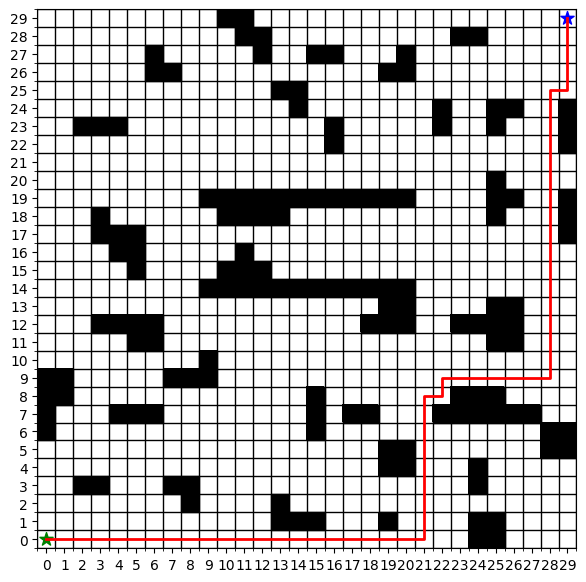

This chart was generated by the following Python code:
import numpy as np
import heapq
import matplotlib.pyplot as plt
import time

# 设置全局字体
plt.rcParams['font.sans-serif'] = ['SimSun']  # 使用宋体
plt.rcParams['axes.unicode_minus'] = False  # 解决负号显示问题

# 生成带有手动指定障碍物的栅格地图
def generate_grid_with_obstacles(rows, cols, obstacles):
    grid = np.zeros((rows, cols))
    for obs in obstacles:
        x, y = obs
        if 0 <= x < rows and 0 <= y < cols:
            grid[x][y] = 1  # 设置障碍物
    grid[0][0] = 0  # 起点
    grid[rows-1][cols-1] = 0  # 终点
    return grid

# 曼哈顿距离（启发式函数）
def heuristic(a, b):
    return abs(a[0] - b[0]) + abs(a[1] - b[1])

# A*算法
def a_star(grid, start, end):
    start_time = time.time()
    neighbors = [(0, 1), (1, 0), (0, -1), (-1, 0)]
    open_list = []
    heapq.heappush(open_list, (0 + heuristic(start, end), 0, start))
    closed_list = set()
    came_from = {}
    g_score = {start: 0}

    while open_list:
        _, g, current = heapq.heappop(open_list)

        if current == end:
            path = []
            while current in came_from:
                path.append(current)
                current = came_from[current]
            path.append(start)
            path.reverse()
            end_time = time.time()
            print(f"A*算法耗时: {end_time - start_time:.4f}秒")
            return path

        closed_list.add(current)
        for dx, dy in neighbors:
            neighbor = (current[0] + dx, current[1] + dy)
            if (0 <= neighbor[0] < grid.shape[0] and 0 <= neighbor[1] < grid.shape[1]
                and grid[neighbor[0]][neighbor[1]] == 0 and neighbor not in closed_list):
                tentative_g_score = g + 1
                if neighbor not in g_score or tentative_g_score < g_score[neighbor]:
                    came_from[neighbor] = current
                    g_score[neighbor] = tentative_g_score
                    f_score = tentative_g_score + heuristic(neighbor, end)
                    heapq.heappush(open_list, (f_score, tentative_g_score, neighbor))
    
    return None


# 绘制栅格地图和路径
def draw_grid_with_path(grid, path, start, end):
    fig, ax = plt.subplots(figsize=(7,7))
    ax.imshow(grid, cmap='binary', origin='lower', interpolation='none')
    ax.set_xticks(np.arange(0, grid.shape[1], 1))
    ax.set_yticks(np.arange(0, grid.shape[0], 1))
    ax.grid(which='minor', color='black', linestyle='-', linewidth=1)
    ax.set_xticks(np.arange(-0.5, grid.shape[1], 1), minor=True)
    ax.set_yticks(np.arange(-0.5, grid.shape[0], 1), minor=True)

    if path:
        path_x = [p[1] for p in path]
        path_y = [p[0] for p in path]
        ax.plot(path_x, path_y, color='red', linewidth=2)

    for i in range(grid.shape[0]):
        for j in range(grid.shape[1]):
            if grid[i][j] == 1:
                ax.add_patch(plt.Rectangle((j - 0.5, i - 0.5), 1, 1, facecolor='black', edgecolor='black'))

    # for i in range(grid.shape[0]):
    #     for j in range(grid.shape[1]):
    #         if grid[i][j] == 2:
    #             ax.add_patch(plt.Rectangle((j - 0.5, i - 0.5), 1, 1, facecolor='gray', edgecolor='black'))

    ax.scatter(start[1], start[0], color='green', s=100, label="Start", marker='*')
    ax.scatter(end[1], end[0], color='blue', s=100, label="End", marker='*')
    # plt.xlabel("X (单位：km)", fontsize=12)
    # plt.ylabel("Y (单位：km)", fontsize=12)
    plt.show()

# 主函数
if __name__ == '__main__':
    rows, cols = 20, 20
    obstacles = [
        (0, 2),(0, 4),(0, 5),(0, 6),(0, 14),(0, 18),(0, 19),
        (1, 6),(1, 7),(1, 8),(1, 10),(1, 18),
        (2, 4),(2, 9),(2, 10),(2, 15),(2, 17),
        (3, 0),(3, 4),(3, 11),(3, 12),(3, 15),
        (4, 10),(4, 18),
        (5, 10),(5, 11),(5, 14),(5, 19),
        (6, 0),(6, 1),(6, 2),
        (7, 1),(7, 2),(7, 3),(7, 4),(7, 5),(7, 9),(7, 10),(7, 16),
        (8, 4),(8, 5),(8, 6),(8, 18),
        (9, 3),(9, 6),(9, 11),
        (10, 12),(10, 13),(10, 14),(10, 16),(10, 19),
        (11, 0),(11, 2),(11, 16),
        (12, 3),(12, 6),(12, 10),
        (13, 10),(13, 16),
        (14, 15),(14, 17),(14, 19),
        (15, 4),(15, 13),(15, 14),
        (16, 3),(16, 7),(16, 10),
        (17, 4),(17, 9),
        (18, 1),(18, 9),(18, 11),(18, 12),(18, 14),(18, 19),
        (19, 8),(19, 13),
    ]
    
    obstacles2 = [
        (0, 24),(0, 25),
        (1, 13),(1, 14),(1, 15),(1, 19),(1, 24),(1, 25),
        (2, 8),(2, 13),
        (3, 2),(3, 3),(3, 7),(3, 8),(3, 24),
        (4, 19),(4, 20),(4, 24),
        (5, 19),(5, 20),(5, 28),(5, 29),
        (6, 0),(6, 15),(6, 28),(6, 29),
        (7, 0),(7, 4),(7, 5),(7, 6),(7, 15),(7, 17),(7, 18),(7, 22),(7, 23),(7, 24),(7, 25),(7, 26),(7, 27),
        (8, 0),(8, 1),(8, 15),(8, 23),(8, 24),(8, 25),
        (9, 0),(9, 1),(9, 7),(9, 8),(9, 9),
        (10, 9),
        (11, 5),(11, 6),(11, 25),(11, 26),
        (12, 3),(12, 4),(12, 5),(12, 6),(12, 18),(12, 19),(12, 20),(12, 23),(12, 24),(12, 25),(12, 26),
        (13, 19),(13, 20),(13, 25),(13, 26),
        (14, 9),(14, 10),(14, 11),(14, 12),(14, 13),(14, 14),(14, 15),(14, 16),(14, 17),(14, 18),(14, 19),(14, 20),
        (15, 5),(15, 10),(15, 11),(15, 12),
        (16, 4),(16, 5),(16, 11),
        (17, 3),(17, 4),(17, 5),(17, 29),
        (18, 3),(18, 10),(18, 11),(18, 12),(18, 13),(18, 25),(18, 29),
        (19, 9),(19, 10),(19, 11),(19, 12),(19, 13),(19, 14),(19, 15),(19, 16),(19, 17),(19, 18),(19, 19),(19, 20),(19, 25),(19, 26),(19, 29),
        (20, 25),
        (22, 16),(22, 29),
        (23, 2),(23, 3),(23, 4),(23, 16),(23, 22),(23, 25),(23, 29),
        (24, 14),(24, 22),(24, 25),(24, 26),(24, 29),
        (25, 13),(25, 14),
        (26, 6),(26, 7),(26, 19),(26, 20),
        (27, 6),(27, 12),(27, 15),(27, 16),(27, 20),
        (28, 11),(28, 12),(28, 23),(28, 24),
        (29, 10),(29, 11)
    ]
   
    obstacles3 = [
        (0, 4),(0, 5),(0, 6),(0, 13),(0, 14),(0, 15),(0, 22),(0, 23),(0, 24),(0, 25),
        (1, 11),(1, 12),(1, 13),(1, 14),(1, 15),(1, 19),(1, 24),(1, 25),
        (2, 2),(2, 3),(2, 8),(2, 13),(2, 15),(2, 16),(2, 18),(2, 19),(2, 22),(2, 24),
        (3, 2),(3, 3),(3, 7),(3, 8),(3, 13),(3, 14),(3, 15),(3, 20),(3, 21),(3, 24),
        (4, 8),(4, 9),(4, 13),(4, 14),(4, 15),(4, 19),(4, 20),(4, 24),
        (5, 4),(5, 5),(5, 6),(5, 19),(5, 20),(5, 28),(5, 29),
        (6, 0),(6, 11),(6, 12),(6, 15),(6, 28),(6, 29),
        (7, 0),(7, 4),(7, 5),(7, 6),(7, 11),(7, 12),(7, 15),(7, 17),(7, 18),(7, 22),(7, 23),(7, 24),(7, 25),(7, 26),(7, 27),
        (8, 0),(8, 1),(8, 11),(8, 12),(8, 15),(8, 23),(8, 24),(8, 25),
        (9, 0),(9, 1),(9, 7),(9, 8),(9, 9),(9, 15),(9, 16),(9, 17),(9, 18),
        (10, 9),(10, 15),(10, 16),(10, 17),(10, 18),(10, 25),(10, 26),(10, 27),(10, 28),
        (11, 5),(11, 6),(11, 13),(11, 14),(11, 25),(11, 26),
        (12, 0),(12, 1),(12, 3),(12, 4),(12, 5),(12, 6),(12, 11),(12, 13),(12, 14),(12, 18),(12, 19),(12, 20),(12, 23),(12, 24),(12, 25),(12, 26),
        (13, 0),(13, 1),(13, 11),(13, 18),(13, 19),(13, 20),(13, 25),(13, 26),
        (14, 0),(14, 1),(14, 9),(14, 10),(14, 11),(14, 12),(14, 13),(14, 14),(14, 15),(14, 16),(14, 17),(14, 18),(14, 19),(14, 20),
        (15, 5),(15, 10),(15, 11),(15, 12),(15, 25),(15, 26),(15, 27),(15, 28),
        (16, 4),(16, 5),(16, 11),(16, 18),(16, 19),(16, 22),(16, 23),(16, 25),(16, 26),(16, 27),(16, 28),
        (17, 3),(17, 4),(17, 5),(17, 18),(17, 19),(17, 22),(17, 23),(17, 29),
        (18, 3),(18, 10),(18, 11),(18, 12),(18, 13),(18, 22),(18, 23),(18, 25),(18, 29),
        (19, 9),(19, 10),(19, 11),(19, 12),(19, 13),(19, 14),(19, 15),(19, 16),(19, 17),(19, 18),(19, 19),(19, 20),(19, 25),(19, 26),(19, 29),
        (20, 2),(20, 3),(20, 4),(20, 5),(20, 25),
        (21, 2),(21, 3),(21, 4),(21, 5),(21, 21),(21, 22),(21, 23),(21, 24),(21, 27),(21, 28),(21, 29),
        (22, 7),(22, 8),(22, 9),(22, 12),(22, 13),(22, 16),(22, 29),
        (23, 2),(23, 3),(23, 4),(23, 7),(23, 8),(23, 9),(23, 12),(23, 13),(23, 16),(23, 22),(23, 25),(23, 29),
        (24, 14),(24, 17),(24, 18),(24, 22),(24, 25),(24, 26),(24, 29),
        (25, 13),(25, 14),(25, 17),(25, 18),
        (26, 6),(26, 7),(26, 19),(26, 20),
        (27, 0),(27, 2),(27, 2),(27, 6),(27, 12),(27, 15),(27, 16),(27, 20),(27, 26),(27, 27),
        (28, 0),(28, 1),(28, 2),(28, 11),(28, 12),(28, 23),(28, 24),(28, 26),(28, 27),
        (29, 0),(29, 1),(29, 2),(29, 10),(29, 11),(29, 26),(29, 27),
    ]
    
    grid = generate_grid_with_obstacles(rows, cols, obstacles)
    start = (0, 0)
    end = (19, 19)

    grid2 = generate_grid_with_obstacles(30, 30, obstacles2)
    start = (0, 0)
    end = (29, 29)

    grid3 = generate_grid_with_obstacles(30, 30, obstacles3)
    start = (0, 0)
    end = (29, 29)
    
    # 运行A*算法
    path = a_star(grid2, start, end)
    
    if path:
        print("A*算法找到路径！")
        print(path)

        # 手动指定新增障碍物的位置
        new_obstacles = [(4, 2), (4, 3), (16, 6), (16, 7), (17, 6), (17, 7), (21, 14), (21, 15), (21, 16), (22, 28), (23, 28), (24, 28)]  # 新增障碍物
        for obs in new_obstacles:
            x, y = obs
            if 0 <= x < rows and 0 <= y < cols:
                grid[x][y] = 2
            else:
                print(f"障碍物坐标 {obs} 超出范围，忽略！")

        print(f"新增的静态障碍物坐标: {new_obstacles}")


        # 绘制栅格地图和路径
        draw_grid_with_path(grid2, path, start, end)
    else:
        print("A*算法未找到路径！")